Run: headless pygame with SDL's dummy video driver; simulated clock (each Clock.tick advances the game by its frame time, no real sleeping); random seed 0; keys injected as events and as key.get_pressed() state; no mouse input.
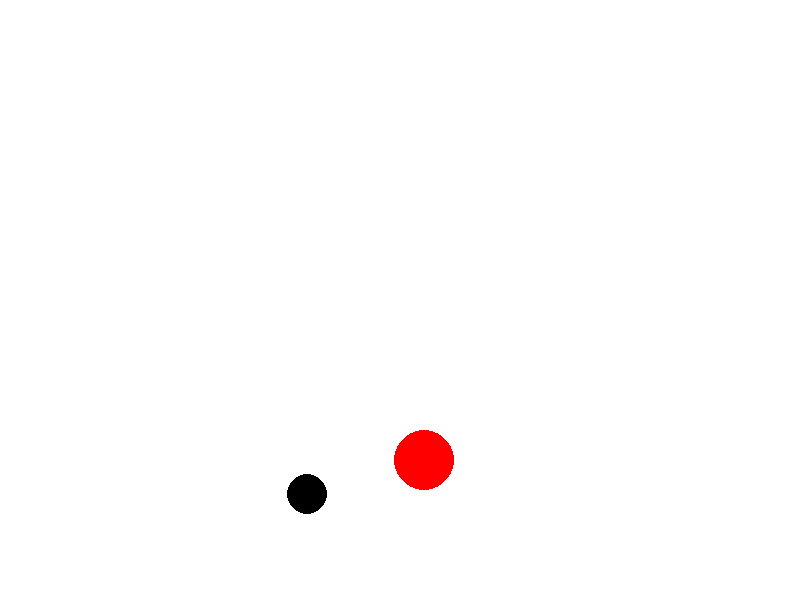
Frame 1 of 4 · flips 1–60 · no input
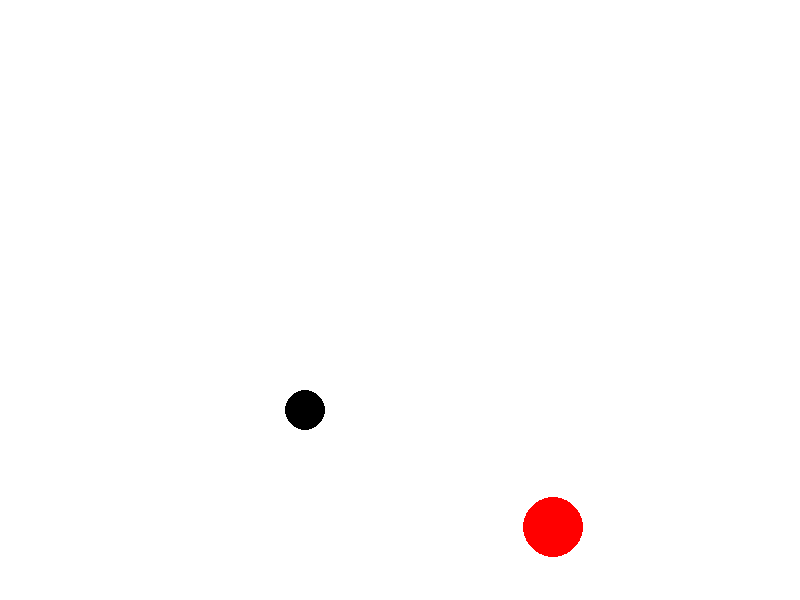
Frame 2 of 4 · flips 61–180 · tapped SPACE, RETURN · held RIGHT (→), D
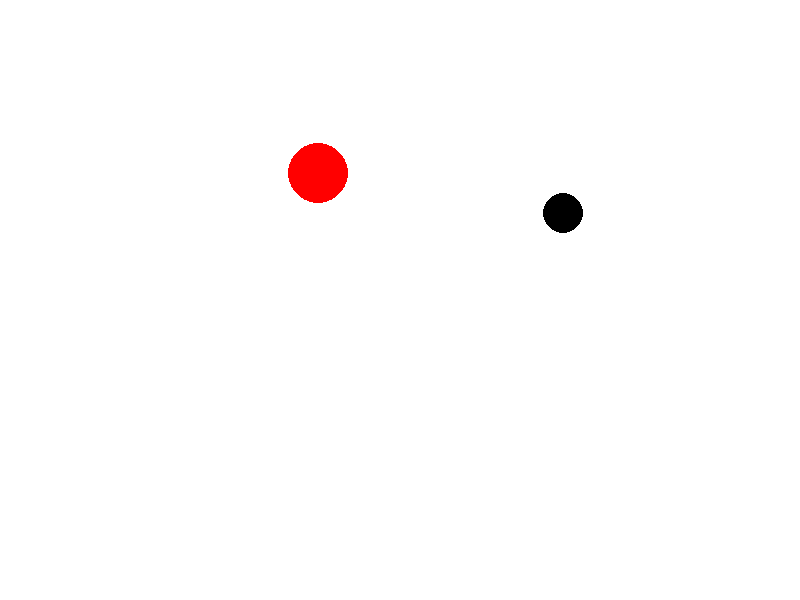
Frame 3 of 4 · flips 181–300 · held DOWN (↓), S
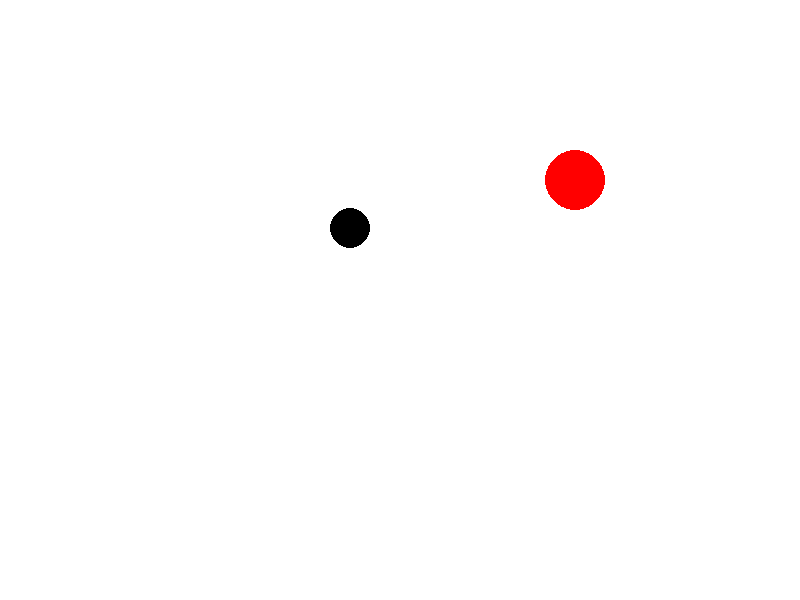
Frame 4 of 4 · flips 301–420 · held LEFT (←), A, UP (↑), W

The pygame program that drew these frames:

import pygame
import sys
import random
import math

# Initialize Pygame
pygame.init()

# Set up display
width, height = 800, 600
screen = pygame.display.set_mode((width, height))
pygame.display.set_caption("Circle Chase")

# Colors
white = (255, 255, 255)
black = (0, 0, 0)
red = (255, 0, 0)

# Circle properties
circle_radius = 20
target_radius = 30

# Create a target circle at a random position
target_pos = [random.randint(target_radius, width - target_radius), random.randint(target_radius, height - target_radius)]

# Create a moving circle at the bottom left corner
circle_pos = [circle_radius, height - circle_radius]

# Set the speed of the moving circle
speed = 5

# Main game loop
while True:
    for event in pygame.event.get():
        if event.type == pygame.QUIT:
            pygame.quit()
            sys.exit()

    # Move the circle towards the target
    angle = math.atan2(target_pos[1] - circle_pos[1], target_pos[0] - circle_pos[0])
    circle_pos[0] += speed * math.cos(angle)
    circle_pos[1] += speed * math.sin(angle)

    # Check if the moving circle reaches the target
    distance = math.sqrt((circle_pos[0] - target_pos[0])**2 + (circle_pos[1] - target_pos[1])**2)
    if distance < target_radius + circle_radius:
        target_pos = [random.randint(target_radius, width - target_radius), random.randint(target_radius, height - target_radius)]

    # Clear the screen
    screen.fill(white)

    # Draw the target circle
    pygame.draw.circle(screen, red, (int(target_pos[0]), int(target_pos[1])), target_radius)

    # Draw the moving circle
    pygame.draw.circle(screen, black, (int(circle_pos[0]), int(circle_pos[1])), circle_radius)

    # Update the display
    pygame.display.flip()

    # Control the frame rate
    pygame.time.Clock().tick(30)
